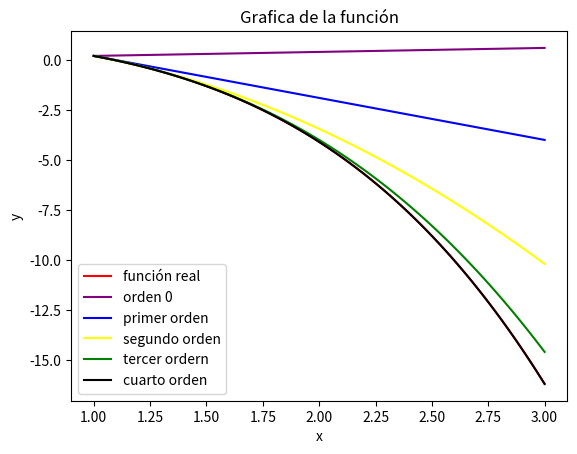

Here is the Python script that generated this plot:
import numpy as np
import matplotlib.pyplot as plt
from math import factorial

def f(x): return -0.1*x**4-0.15*x**3-0.5*x**2-0.25*x+1.2


def t(x): return 0.2*x
def g(x): return 0.2-2.1*(x-1)
def h(x): return 0.2-2.1*(x-1) -3.1*((x-1)**2)/(factorial(2))
def w(x): return 0.2-2.1*(x-1) -3.1*((x-1)**2)/(factorial(2)) -3.3*((x-1)**3)/(factorial(3))
def z(x): return 0.2-2.1*(x-1) -3.1*((x-1)**2)/(factorial(2)) -3.3*((x-1)**3)/(factorial(3)) -2.4*((x-1)**4)/(factorial(4))
x = np.linspace(1,3,100)

aa = f(x)
bb = g(x)
cc = h(x)
tt = t(x)
vv = w(x)
zz = z(x)

plt.plot(x, aa ,color="red",label="función real")
plt.plot(x, tt ,color="purple",label="orden 0")
plt.plot(x, bb ,color="blue",label="primer orden")
plt.plot(x, cc ,color="yellow",label="segundo orden")
plt.plot(x, vv ,color="green",label="tercer ordern")
plt.plot(x, zz ,color="black",label="cuarto orden")

plt.title("Grafica de la función")
plt.legend()
plt.ylabel("y")
plt.xlabel("x")
plt.show()


